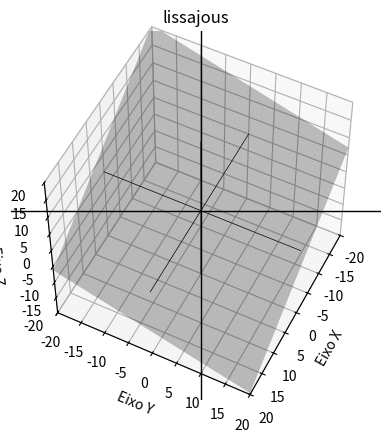

Write the Python code that produced this figure.
import matplotlib.pyplot as plt
import matplotlib.animation as animation
import numpy as np
import math as mt



# CONSTANTS
T_NUM_5000 = 5000
T_NUM_4000 = 4000
T_NUM_2000 = 2000
PI_RAD = 180

HUNDRED = 100
TWO_HUNDRED = 200
TWENTY_HUNDRED = 20000

SEVENTY = 70
TWENTY_FIVE = 25
TWENTY = 20
ZERO = 0
ONE = 1
TWO = 2


# FUNCTIONS
def x_lissajous(A, a, phi): return A * np.sin(a * T + phi)
def y_lissajous(B, b): return B * np.sin(b * T)
def z_lissajous(A, B, a, b, ap, bp, cp, dp, phi): return (-ap * x_lissajous(A, a, phi) -bp * y_lissajous(B, b) + dp)/cp

T = np.linspace(ZERO, SEVENTY*np.pi, T_NUM_5000)
A = np.linspace(ZERO, TWO*np.pi, HUNDRED)


# GENERAL FUNCTIONS
def lines_r3(x, y, z, D):
    T = np.linspace(-D, D, T_NUM_4000)
    X = T * x
    Y = T * y
    Z = T * z
    plt.plot(X, Y, Z, color='black', linewidth=0.5)

def update_lissajous(frame, A, B, a, b, ap, bp, cp, dp, phi):
    for plots in [lissajouss, points]:
        if len(plots) > ZERO:
            plots.pop().remove()
    lissajous, = plt.plot(
        x_lissajous(A, a, phi)[:frame+1], 
        y_lissajous(B, b)[:frame+1], 
        z_lissajous(A, B, a, b, ap, bp, cp, dp, phi)[:frame+1], color='firebrick'
    )
    point, = plt.plot(
        x_lissajous(A, a, phi)[frame], y_lissajous(B, b)[frame], z_lissajous(A, B, a, b, ap, bp, cp, dp, phi)[frame], markersize=4
    )
    lissajouss.append(lissajous)
    points.append(point)


if __name__ == '__main__':

    while True:
        # ARRAYS
        lissajouss = []
        points = []


        try:
            '''
            # TROCAR STRINGS DE INPUT
            R = float(input("Insira o raio do círculo maior: "))
            r = float(input("Insira o raio do círculo menor: "))
            a = float(input("Insira a: "))
            b = float(input("Insira b: "))
            c = float(input("Insira c: "))
            d = float(input("Insira d: "))
            '''
            A, a, B, b, phi, ap, bp, cp, dp = 4, 2, 6, 3, np.pi*1/5, 4, 2, 6, 3

        except ValueError:
            print('Insira valores do tipo "FLOAT"...')

        # CONSTANTS
        D = (A+B)*2

        fig = plt.figure()
        ax = fig.add_subplot(111, projection='3d')
        ax.grid()

        ax.set_xlabel('Eixo X')
        ax.axhline(0, color='black', linewidth=1)
        ax.set_xlim(-D, D)

        ax.set_ylabel('Eixo Y')
        ax.axvline(0, color='black', linewidth=1)
        ax.set_ylim(-D, D)

        ax.set_zlabel('Eixo Z')
        ax.set_zlim(-D, D)

        ax.grid()
        ax.set_box_aspect([np.ptp(c) for c in [ax.get_xlim(), ax.get_ylim(), ax.get_zlim()]])
        ax.set_title('lissajous')
        
        lines_r3(ONE, ZERO, ZERO, D)
        lines_r3(ZERO, ONE, ZERO, D)
        lines_r3(ZERO, ZERO, ONE, D)

        # PLANE
        x_plane, y_plane = np.linspace(-D, D, TWO_HUNDRED), np.linspace(-D, D, TWO_HUNDRED)
        X_plane, Y_plane = np.meshgrid(x_plane, y_plane)
        Z_plane = (-ap * X_plane - bp * Y_plane + dp)/cp

        ax.plot_surface(X_plane, Y_plane, Z_plane, color='black', alpha=.25)

        try:
            elev_radians = mt.acos(
                (ap**2 + bp**2) / mt.sqrt((ap**2 + bp**2 + cp**2) * (ap**2 + bp**2)))
            azimuth_radians = mt.acos(ap / mt.sqrt(ap**2 + bp**2))
        except ZeroDivisionError:
            elev_radians, azimuth_radians = 1.5707963267948966, 1.5707963267948966
        elev = (PI_RAD/np.pi) * elev_radians
        azimuth = (PI_RAD/np.pi) * azimuth_radians
        ax.view_init(elev=elev, azim=azimuth)

        

        ani = animation.FuncAnimation(
            fig, update_lissajous, fargs=(A, B, a, b, ap, bp ,cp, dp, phi), frames=T_NUM_5000, interval=TWENTY)

        plt.show()
        break
